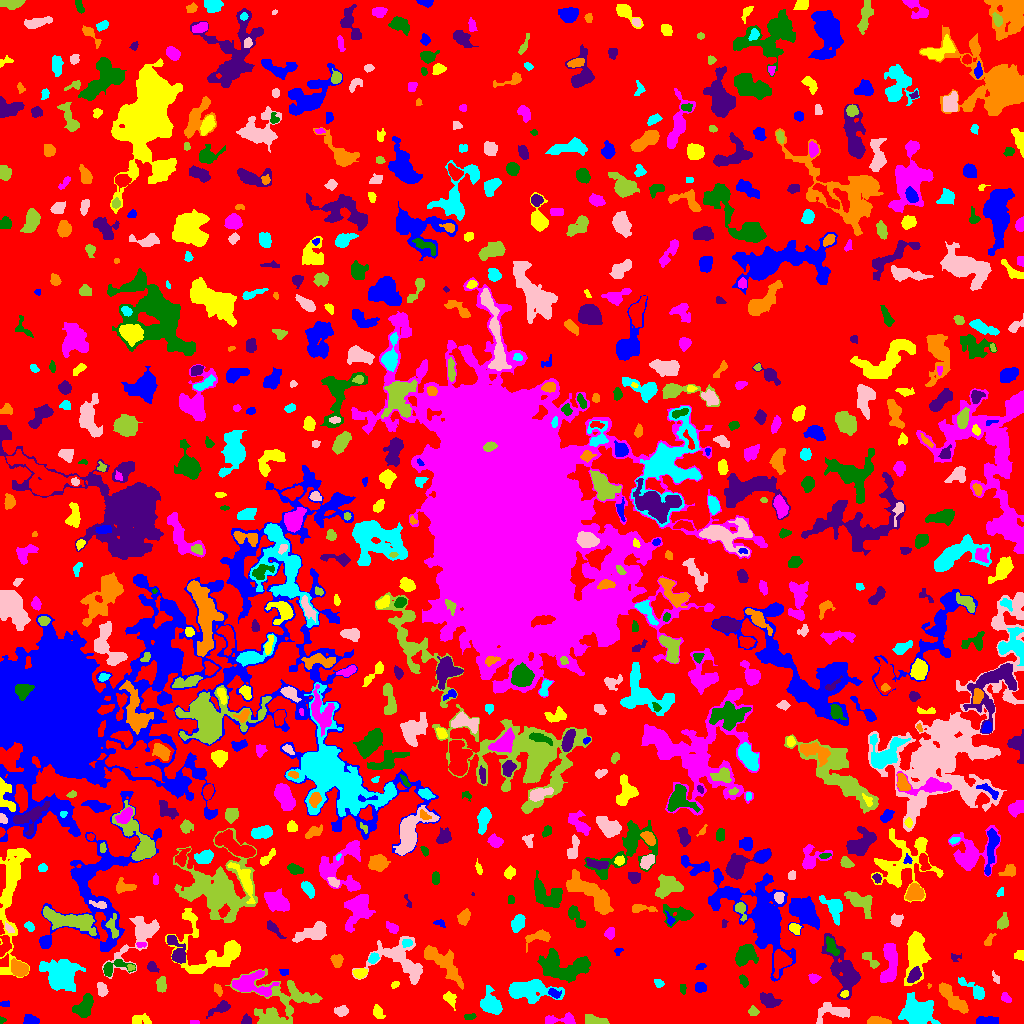

Data behind this chart, as committed beside it:
ID, X, Y, A, B, theta, total_flux, mu_max, mu_median, mu_mean, R_fwhm, R_e, R10, R90, x_start, x_end, y_start, y_end, area, greylevel
0, 516.3, 511.1, 301.3, 298.7, -0.895, 654619, 7.0, 1.0, 0.9457, 43.82, 208.4, 78.65, 337.6, 0, 1023, 0, 1023, 692242, 0.9457
1, 30.85, 3.202, 3.621, 2.28, -0.0661, 461.0, 7.0, 3.0, 3.415, 4.478, 3.613, 1.382, 5.557, 23, 39, 0, 9, 135, 5.415
2, 142.2, 3.239, 5.661, 2.4, -0.1012, 184.0, 4.0, 1.0, 1.15, 4.107, 3.478, 1.262, 5.557, 132, 151, 0, 10, 160, 4.15
3, 195.5, 0.8, 2.291, 0.7483, 0.0, 40.0, 2.0, 1.0, 1.026, 2.764, 1.693, 0.5642, 2.459, 190, 199, 0, 3, 39, 4.026
4, 1.689, 3.443, 1.575, 1.475, 1.44, 61.0, 3.0, 2.0, 1.605, 2.523, 1.871, 0.7979, 2.877, 0, 6, 0, 7, 38, 4.605
5, 245.5, 2.875, 2.604, 2.139, 0.8943, 104.0, 3.0, 1.0, 1.224, 2.706, 2.585, 0.9772, 4.442, 241, 251, 0, 10, 85, 4.224
6, 877.5, 2.12, 5.264, 1.714, -0.08527, 467.0, 7.0, 3.0, 2.956, 4.687, 3.613, 1.493, 5.528, 867, 891, 0, 7, 158, 5.956
7, 917.6, 12.66, 8.202, 6.507, -0.1263, 2791, 10.0, 4.0, 3.615, 9.322, 8.575, 3.241, 13.28, 898, 940, 0, 31, 772, 5.615
8, 832.8, 11.35, 9.558, 4.358, 0.1551, 880.0, 6.0, 2.0, 2.521, 6.979, 5.754, 2.185, 9.08, 816, 849, 0, 21, 349, 4.521
9, 595.9, 2.214, 6.72, 1.772, -0.1335, 224.0, 3.0, 1.0, 1.224, 5.046, 3.868, 1.493, 5.781, 585, 609, 0, 9, 183, 4.224
10, 686.9, 8.829, 9.371, 4.88, 0.2149, 2882, 15.0, 4.0, 5.367, 6.408, 6.531, 2.459, 10.95, 665, 708, 0, 22, 537, 7.367
11, 982.5, 3.02, 4.004, 1.684, 0.09274, 198.0, 4.0, 1.0, 1.179, 4.26, 3.038, 1.128, 5.078, 976, 998, 0, 7, 168, 4.179
12, 378, 11.22, 3.67, 2.318, -1.152, 246.0, 3.0, 2.0, 1.937, 5.323, 3.785, 1.596, 5.642, 373, 385, 5, 19, 127, 3.937
13, 561.6, 3.652, 9.221, 2.438, 0.003972, 558.0, 6.0, 2.0, 2.536, 5.781, 4.687, 1.784, 7.203, 545, 575, 0, 11, 220, 4.536
14, 469.5, 6.667, 3.263, 1.017, 0.1241, 48.0, 2.0, 1.0, 0.6957, 3.432, 1.954, 0.7979, 3.192, 464, 476, 4, 10, 69, 3.696
15, 220.5, 15.42, 5.976, 2.115, 0.4671, 352.0, 5.0, 2.0, 1.882, 4.184, 3.827, 1.493, 6.482, 206, 230, 5, 23, 187, 4.882
16, 952.1, 25.61, 10.78, 3.056, -0.8128, 1213, 7.0, 3.0, 2.909, 6.155, 6.457, 2.459, 10.06, 939, 968, 10, 41, 417, 4.909
17, 490.3, 19.25, 5.622, 4.203, -0.9846, 1578, 11.0, 3.0, 4.109, 6.103, 5.642, 2.185, 9.219, 480, 502, 9, 38, 384, 6.109
18, 341.2, 12.49, 3.377, 2.314, 0.01487, 317.0, 5.0, 2.0, 2.438, 4.297, 3.568, 1.382, 5.528, 334, 348, 7, 18, 130, 5.438
19, 753.6, 11.87, 2.372, 2.076, -0.228, 260.0, 8.0, 3.0, 2.989, 2.932, 2.706, 0.9772, 4.442, 748, 759, 8, 18, 87, 7.989
20, 737.6, 5.982, 7.84, 4.061, 0.262, 1378, 8.0, 3.0, 3.428, 7.225, 5.971, 2.394, 9.491, 724, 760, 0, 20, 402, 5.428
21, 4.923, 19.59, 2.17, 1.245, 0.08784, 39.0, 2.0, 1.0, 0.6842, 3.241, 2.034, 0.5642, 3.038, 0, 9, 17, 23, 57, 3.684
22, 449.7, 25.53, 3.612, 2.473, -1.002, 414.0, 7.0, 3.0, 2.915, 3.656, 3.432, 1.262, 5.614, 443, 456, 13, 32, 142, 4.915
23, 1005, 25.81, 2.489, 1.816, -0.9245, 93.0, 3.0, 1.0, 1.069, 2.706, 2.459, 0.9772, 4.068, 1001, 1011, 21, 31, 87, 4.069
24, 83.71, 16.57, 5.866, 3.441, 0.9178, 734.0, 6.0, 2.0, 2.252, 6.887, 5.14, 1.954, 7.919, 72, 93, 6, 30, 326, 5.252
25, 768.4, 22.98, 5.577, 2.613, -0.4751, 588.0, 6.0, 2.0, 2.534, 6.024, 4.478, 1.784, 7.024, 760, 782, 16, 31, 232, 5.534
26, 217.9, 33.57, 3.097, 1.815, -1.071, 125.0, 3.0, 1.0, 1.471, 3.338, 2.932, 1.128, 4.687, 214, 222, 27, 40, 85, 4.471
27, 527.4, 33.64, 12.03, 4.596, -0.03575, 1582, 7.0, 2.0, 2.152, 7.159, 7.269, 2.877, 12.3, 508, 564, 20, 44, 735, 5.152
28, 101.8, 33.96, 3.055, 2.056, -1.353, 240.0, 5.0, 2.0, 1.846, 3.868, 3.192, 1.262, 4.82, 97, 108, 27, 41, 130, 4.846
29, 280.3, 18.92, 18.45, 13.79, 0.01737, 2298, 6.0, 2.0, 2.012, 9.624, 10.48, 3.827, 16.74, 225, 322, 0, 55, 1142, 4.012
30, 357.6, 22.46, 4.717, 3.296, 1.244, 1137, 9.0, 4.0, 4.15, 5.997, 4.983, 2.034, 7.979, 350, 366, 13, 35, 274, 6.15
31, 554, 30.21, 3.222, 1.902, -0.5012, 246.0, 5.0, 2.0, 2.485, 3.909, 3.09, 1.262, 4.754, 548, 561, 25, 35, 99, 7.485
32, 844.5, 29.51, 2.029, 1.562, 0.4551, 175.0, 6.0, 3.0, 3.182, 3.09, 2.257, 0.7979, 3.613, 840, 848, 26, 33, 55, 10.18
33, 249.1, 39.4, 9.05, 5.258, -0.1461, 1624, 11.0, 2.0, 2.869, 5.441, 5.997, 2.257, 10.43, 232, 279, 27, 53, 566, 6.869
34, 682.5, 35.26, 2.482, 1.479, -1.514, 84.0, 2.0, 2.0, 1.377, 4.068, 2.523, 1.128, 3.7, 680, 686, 29, 39, 61, 4.377
35, 844.9, 50.71, 13.38, 5.846, -1.168, 3443, 12.0, 3.0, 3.899, 8.078, 8.098, 3.09, 14.27, 821, 860, 24, 90, 883, 5.899
36, 929, 37.76, 1.338, 0.9925, 1.436, 49.0, 5.0, 2.0, 2.45, 1.693, 1.382, 0.0, 2.185, 927, 931, 35, 40, 20, 4.45
37, 658.5, 40.09, 2.464, 1.926, -0.5302, 174.0, 4.0, 2.0, 2.351, 4.334, 2.764, 1.128, 4.26, 654, 664, 36, 44, 74, 8.351
38, 995.9, 45.14, 3.153, 1.435, -1.013, 201.0, 6.0, 3.0, 3.045, 3.568, 2.523, 0.9772, 3.949, 992, 999, 40, 53, 66, 5.045
39, 294, 31.15, 5.67, 1.563, -1.056, 177.0, 3.0, 1.0, 1.416, 4.37, 3.613, 1.382, 5.47, 288, 301, 23, 41, 125, 5.416
40, 639.1, 59.7, 16.27, 7.179, -1.181, 4733, 13.0, 3.0, 3.586, 6.887, 10.3, 3.568, 17.44, 612, 667, 31, 105, 1320, 5.586
41, 700.1, 36.04, 2.759, 2.269, -0.134, 330.0, 6.0, 3.0, 2.92, 4.442, 3.192, 1.262, 4.983, 695, 706, 31, 41, 113, 4.92
42, 394.6, 38.61, 2.18, 1.34, 0.3655, 61.0, 3.0, 1.0, 1.13, 2.111, 1.954, 0.7979, 3.338, 391, 399, 35, 42, 54, 4.13
43, 889.7, 48.69, 2.786, 1.952, 0.8122, 298.0, 7.0, 2.0, 2.525, 3.338, 2.877, 1.128, 4.687, 882, 895, 43, 55, 118, 8.525
44, 743.6, 42.38, 2.954, 1.941, -1.185, 188.0, 5.0, 2.0, 2.066, 2.877, 2.985, 1.128, 4.754, 739, 748, 36, 49, 91, 4.066
45, 914.3, 48.34, 4.05, 2.493, 0.9039, 500.0, 7.0, 3.0, 2.994, 4.26, 3.989, 1.493, 6.257, 907, 921, 41, 57, 167, 9.994
46, 441.2, 62.21, 13.32, 3.834, -0.7508, 1486, 9.0, 2.0, 2.385, 4.652, 7.069, 2.585, 11.59, 424, 463, 34, 78, 623, 5.385
47, 975.2, 32.79, 8.108, 2.643, -0.6503, 582.0, 6.0, 2.0, 2.385, 5.614, 4.514, 1.784, 7.632, 958, 984, 24, 46, 244, 4.385
48, 138.6, 86.8, 17.59, 6.217, 0.8739, 1668, 8.0, 2.0, 2.272, 5.863, 7.979, 2.821, 13.3, 102, 159, 45, 107, 734, 4.272
49, 161.2, 38.66, 3.762, 2.316, 1.558, 438.0, 6.0, 3.0, 3.085, 5.293, 3.827, 1.596, 5.863, 156, 166, 31, 47, 142, 5.085
50, 385.9, 51.06, 3.39, 2.052, 1.039, 400.0, 7.0, 3.0, 3.361, 3.949, 3.338, 1.262, 5.352, 380, 391, 44, 57, 119, 5.361
51, 283.6, 51.54, 2.268, 1.476, -0.04767, 63.0, 2.0, 1.0, 1.068, 3.868, 2.185, 0.9772, 3.568, 279, 288, 48, 54, 59, 4.068
52, 360.1, 50.24, 3.142, 2.174, 0.1645, 372.0, 7.0, 3.0, 2.952, 3.785, 3.29, 1.262, 5.293, 352, 367, 45, 55, 126, 6.952
53, 813.5, 45.39, 2.63, 2.135, -0.06777, 115.0, 3.0, 1.0, 1.223, 3.038, 2.764, 0.9772, 4.583, 808, 821, 40, 50, 94, 4.223
54, 113.6, 55.83, 8.311, 3.594, 0.266, 634.0, 6.0, 3.0, 2.757, 6.206, 4.72, 1.871, 7.399, 103, 135, 47, 64, 230, 5.757
55, 152.1, 56.24, 2.475, 1.848, -0.6361, 157.0, 5.0, 1.0, 1.57, 2.764, 2.646, 0.9772, 4.334, 147, 159, 51, 62, 100, 4.57
56, 19.57, 54.69, 3.966, 3.174, -0.5375, 993.0, 10.0, 3.0, 4.004, 5.412, 4.406, 1.784, 7.159, 11, 28, 47, 65, 248, 8.004
57, 61.28, 50.02, 9.094, 7.241, 0.06758, 3162, 9.0, 3.0, 3.437, 9.253, 8.813, 3.385, 14.38, 39, 85, 32, 64, 920, 5.437
58, 402.1, 62.1, 15.62, 10.12, -0.4317, 2089, 8.0, 2.0, 2.463, 7.247, 8.849, 3.09, 14.12, 352, 422, 39, 87, 848, 4.463
59, 130.4, 56.06, 1.973, 1.586, 0.02792, 100.0, 4.0, 2.0, 2.174, 3.29, 2.111, 0.7979, 3.241, 127, 135, 53, 59, 46, 7.174
... 774 more rows
